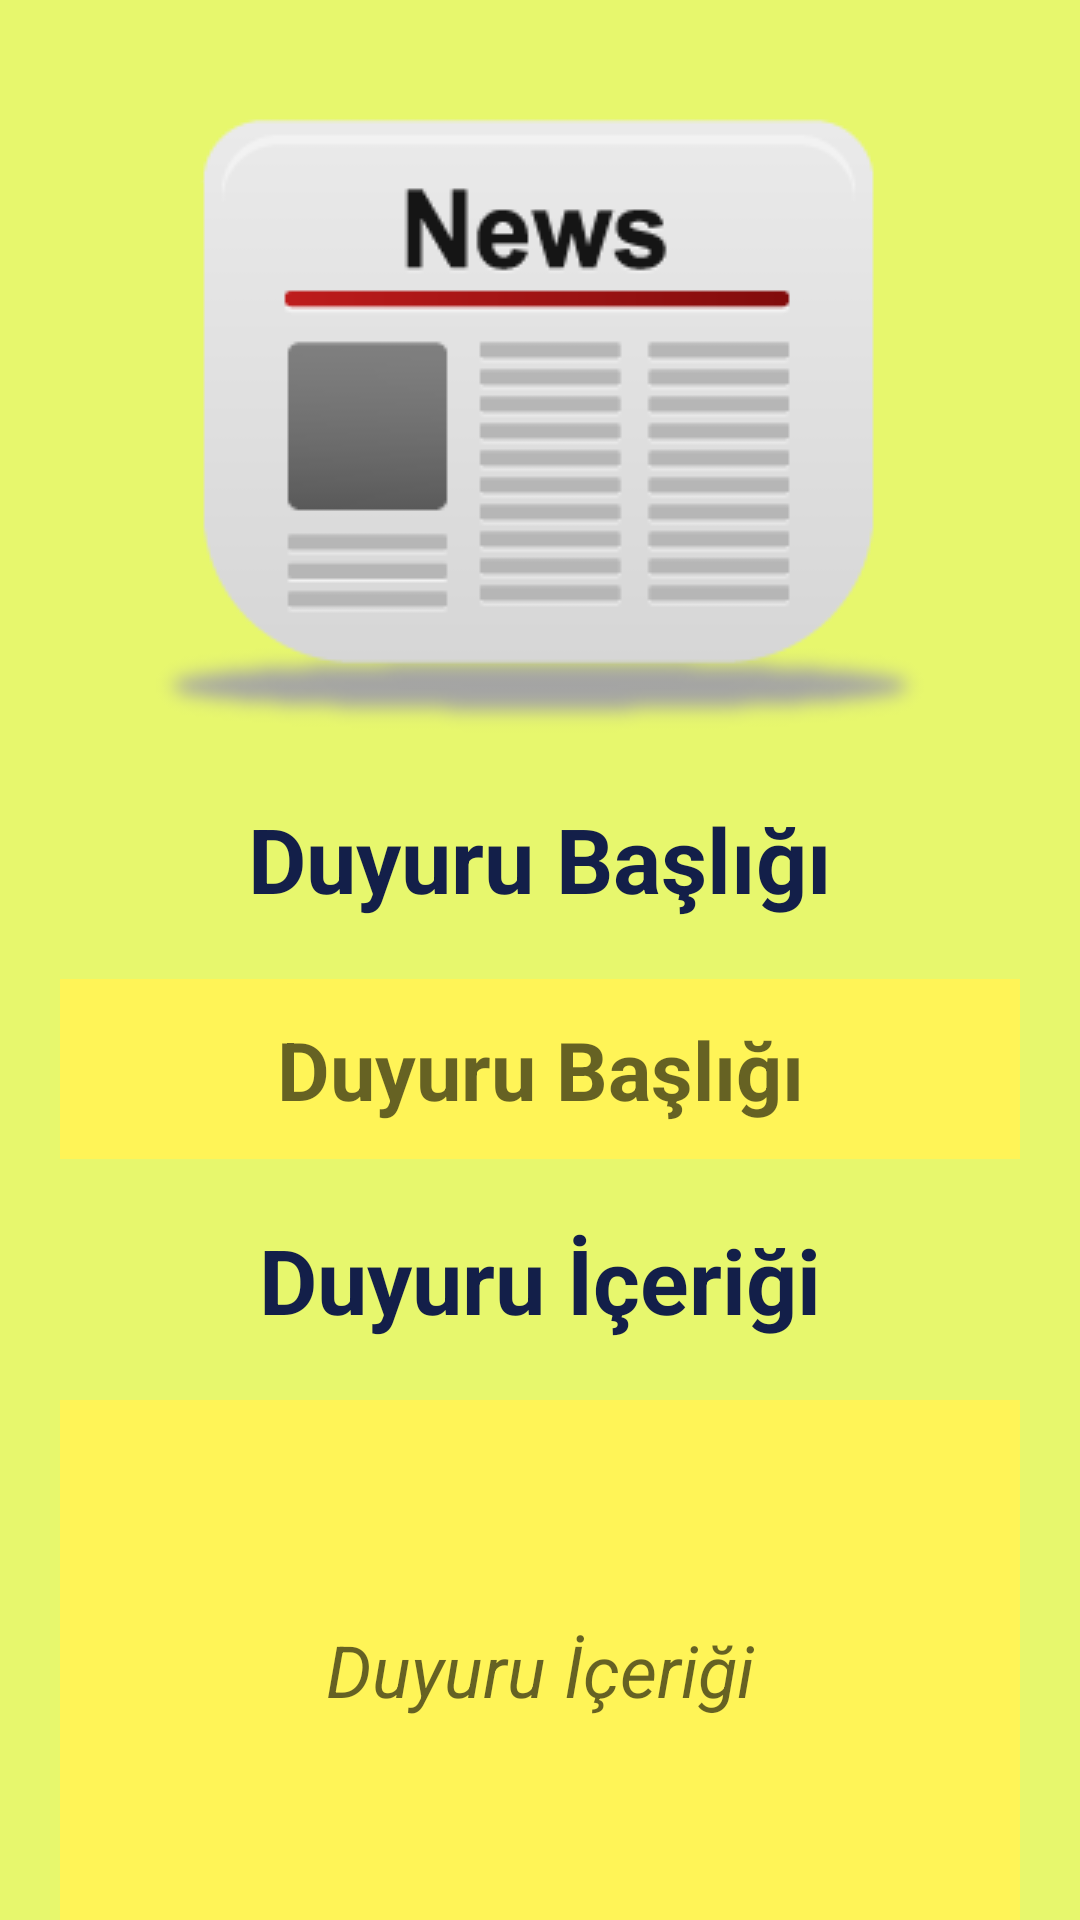

The Android layout XML behind this screen, and the referenced resources:
<!-- AndroidManifest.xml: application theme AppTheme -->
<!-- res/layout/activity_duyuru_ekleme.xml -->
<?xml version="1.0" encoding="utf-8"?>
<LinearLayout xmlns:android="http://schemas.android.com/apk/res/android"
    xmlns:app="http://schemas.android.com/apk/res-auto"
    xmlns:tools="http://schemas.android.com/tools"
    android:layout_width="match_parent"
    android:layout_height="match_parent"
    android:background="#E7F76D"
    android:orientation="vertical"
    tools:context=".Activity.DuyuruEklemeActivity">

    <LinearLayout
        android:layout_width="match_parent"
        android:layout_height="wrap_content"
        android:gravity="center"
        android:orientation="horizontal">

        <ImageView
            android:layout_width="wrap_content"
            android:layout_height="wrap_content"
            android:layout_gravity="center"
            android:background="@drawable/announcement"></ImageView>

    </LinearLayout>

    <TextView
        android:layout_width="match_parent"
        android:layout_height="wrap_content"
        android:layout_marginTop="10dp"
        android:layout_marginBottom="20dp"
        android:gravity="center"
        android:text="Duyuru Başlığı"
        android:textColor="#131F49"
        android:textSize="30dp"
        android:textStyle="bold" />

    <EditText
        android:id="@+id/editTextDuyuruBaslik"
        android:layout_width="match_parent"
        android:layout_height="60dp"
        android:layout_marginHorizontal="20dp"
        android:background="#FFF457"
        android:gravity="center"
        android:hint="Duyuru Başlığı"
        android:textColor="#131F49"
        android:padding="10dp"
        android:textSize="27dp"
        android:textStyle="bold" />

    <TextView
        android:layout_width="match_parent"
        android:layout_height="wrap_content"
        android:layout_marginTop="20dp"
        android:layout_marginBottom="20dp"
        android:gravity="center"
        android:text="Duyuru İçeriği"
        android:textColor="#131F49"
        android:textSize="30dp"
        android:textStyle="bold" />

    <EditText
        android:id="@+id/editTextDuyuruIcerik"
        android:layout_width="match_parent"
        android:layout_height="180dp"
        android:layout_marginHorizontal="20dp"
        android:background="#FFF457"
        android:gravity="center"
        android:textColor="#131F49"
        android:padding="10dp"
        android:hint="Duyuru İçeriği"
        android:textSize="24dp"
        android:textStyle="italic" />

    <Button
        android:id="@+id/buttonDuyuruyuEkle"
        android:layout_width="match_parent"
        android:layout_height="wrap_content"
        android:layout_marginHorizontal="35dp"
        android:layout_marginTop="40dp"
        android:background="#131F49"
        android:text="DUYURU EKLE"
        android:textColor="#FFFFF7"
        android:textSize="25dp"
        android:textStyle="bold" />

</LinearLayout>
<!-- resources referenced by this layout -->
<resources>
  <!-- drawable announcement: png bitmap (drawable-v24, 8768 bytes) -->
  <style name="AppTheme" parent="Theme.AppCompat.Light.NoActionBar">
          
          <item name="colorPrimary">@color/colorPrimary</item>
          <item name="colorPrimaryDark">@color/colorPrimaryDark</item>
          <item name="colorAccent">@color/colorAccent</item>
          <item name="windowActionBar">false</item>
          <item name="windowNoTitle">true</item>
      </style>
  <color name="colorPrimary">#008577</color>
  <color name="colorPrimaryDark">#00574B</color>
  <color name="colorAccent">#D81B60</color>
</resources>
